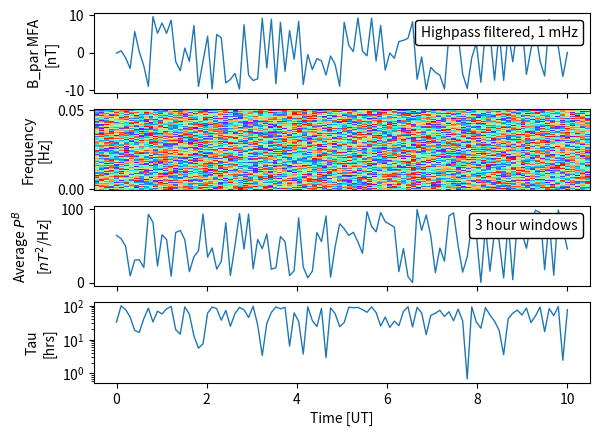

Source code (Python):
"""
Module to create final result file and visuals
-Inputs:
    * dictionary (output from call_tau.py) with
        mx1 tau
        mx1 D_LL
        mx1 PSD
        mx1 time : dt_g16
        mx1 frequencies : t_hp_z, f_hp_z, sg_hp_z
    * user input
-Outputs:
    * saved plot files
    * csv file with key result parameters
-Used in:
    * main.py

"""

import matplotlib.pyplot as plt
from matplotlib.offsetbox import AnchoredText
import numpy as np


def plot_data(t_hp_z, f_hp_z, sgdb_hp_z, dt_g16, highps_z_all):
    """
        Create a 4-panel subplot

        Args:
            t_hp_z (numpy.ndarray): Array of time values.
            f_hp_z (numpy.ndarray): Array of frequency values.
            sgdb_hp_z (numpy.ndarray): Spectrogram data.
            dt_g16 (numpy.ndarray):
            highps_z_all (numpy.ndarray):

        Example:
            plot_data(t_hp_z, f_hp_z, sgdb_hp_z, dt_g16, highps_z_all)
    """
    fig, ax = plt.subplots(nrows=4)

    cmap = plt.get_cmap('rainbow')

    ax[0].plot(dt_g16, highps_z_all, linewidth=1)
    ax[0].set_ylabel('B_par MFA\n[nT]')
    ax[0].xaxis.set_ticklabels([])
    ax[0].tick_params(axis='y')

    at = AnchoredText("Highpass filtered, 1 mHz", frameon=True,
                      loc='upper right')
    at.patch.set_boxstyle("round, pad=0., rounding_size=0.2")
    ax[0].add_artist(at)

    ax[1].pcolormesh(t_hp_z, f_hp_z, sgdb_hp_z, vmin=-20, vmax=20, cmap=cmap)
    ax[1].axes.get_xaxis().set_visible(False)
    ax[1].set_ylabel('Frequency\n[Hz]')
    ax[1].tick_params(axis='y')

    ax[2].plot(dt_g16, np.random.rand(len(dt_g16)) * 100,
               linewidth=1)  # Replace with your data for long_psd
    ax[2].set_ylabel('Average $P^{B}$\n[$nT^2$/Hz]')
    ax[2].xaxis.set_ticklabels([])

    at2 = AnchoredText("3 hour windows", frameon=True, loc='upper right')
    at2.patch.set_boxstyle("round, pad=0., rounding_size=0.2")
    ax[2].add_artist(at2)

    ax[3].semilogy(dt_g16, np.random.rand(len(dt_g16)) * 100,
                   linewidth=1)  # Replace with your data for long_tau
    ax[3].set_ylabel('Tau\n[hrs]')
    ax[3].set_xlabel('Time [UT]')
    ax[3].tick_params(axis='both')

    plt.show()


# Make sample data for plotting:
t_hp_z = np.linspace(0, 10, 100)
f_hp_z = np.linspace(0, 0.05, 100)
sgdb_hp_z = np.random.rand(100, 100) * 40 - 20  # 2d array
dt_g16 = np.linspace(0, 10, 100)
highps_z_all = np.random.uniform(-10, 10, len(dt_g16))

plot_data(t_hp_z, f_hp_z, sgdb_hp_z, dt_g16, highps_z_all)

# TODO: have option to save plot?
# TODO: save csv file
